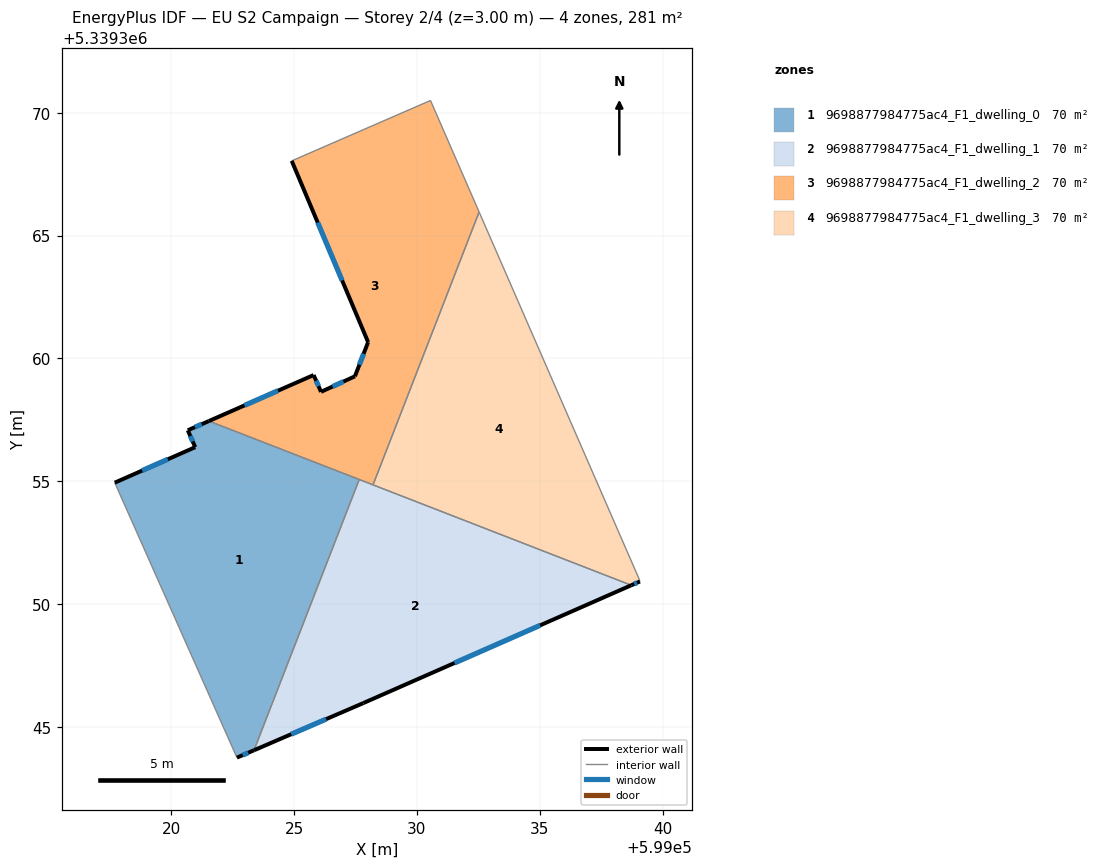
=== STOREY PLAN SPEC (per zone: floor XY polygon, exterior-wall plan segments, windows/doors) ===
zone 1: 9698877984775ac4_F1_dwelling_0  (70.4 m²)
  floor: (599027.65, 5339355.08) (599023.37, 5339344.06) (599022.68, 5339343.76) (599017.71, 5339354.95) (599020.98, 5339356.39) (599020.68, 5339357.08) (599021.54, 5339357.45)
  exterior wall: (599020.68, 5339357.08) – (599020.98, 5339356.39)  [0.8 m]
    window: (599020.78, 5339356.84) – (599020.88, 5339356.62)  [0.2 m²]
  exterior wall: (599021.54, 5339357.45) – (599020.68, 5339357.08)  [0.9 m]
    window: (599021.24, 5339357.33) – (599020.97, 5339357.21)  [0.3 m²]
  exterior wall: (599022.68, 5339343.76) – (599023.37, 5339344.06)  [0.8 m]
    window: (599022.91, 5339343.86) – (599023.13, 5339343.96)  [0.2 m²]
  exterior wall: (599020.98, 5339356.39) – (599017.71, 5339354.95)  [3.6 m]
    window: (599019.87, 5339355.90) – (599018.82, 5339355.44)  [1.1 m²]
  interior walls: 3
zone 2: 9698877984775ac4_F1_dwelling_1  (70.4 m²)
  floor: (599038.72, 5339350.77) (599027.82, 5339345.98) (599023.37, 5339344.06) (599027.65, 5339355.08)
  exterior wall: (599027.82, 5339345.98) – (599038.72, 5339350.77)  [11.9 m]
    window: (599031.53, 5339347.61) – (599035.01, 5339349.14)  [3.6 m²]
  exterior wall: (599023.37, 5339344.06) – (599027.82, 5339345.98)  [4.8 m]
    window: (599024.88, 5339344.71) – (599026.31, 5339345.33)  [1.5 m²]
  interior walls: 3
zone 3: 9698877984775ac4_F1_dwelling_2  (70.4 m²)
  floor: (599030.55, 5339370.50) (599032.53, 5339365.96) (599028.21, 5339354.86) (599021.54, 5339357.45) (599025.80, 5339359.33) (599026.10, 5339358.64) (599027.48, 5339359.28) (599028.01, 5339360.67) (599024.91, 5339368.04)
  exterior wall: (599027.48, 5339359.28) – (599026.10, 5339358.64)  [1.5 m]
    window: (599027.01, 5339359.06) – (599026.57, 5339358.86)  [0.5 m²]
  exterior wall: (599028.01, 5339360.67) – (599027.48, 5339359.28)  [1.5 m]
    window: (599027.83, 5339360.19) – (599027.66, 5339359.75)  [0.5 m²]
  exterior wall: (599024.91, 5339368.04) – (599028.01, 5339360.67)  [8.0 m]
    window: (599025.96, 5339365.53) – (599026.96, 5339363.17)  [2.5 m²]
  exterior wall: (599025.80, 5339359.33) – (599021.54, 5339357.45)  [4.7 m]
    window: (599024.35, 5339358.69) – (599022.99, 5339358.09)  [1.4 m²]
  exterior wall: (599026.10, 5339358.64) – (599025.80, 5339359.33)  [0.7 m]
    window: (599026.00, 5339358.87) – (599025.90, 5339359.09)  [0.2 m²]
  interior walls: 5
zone 4: 9698877984775ac4_F1_dwelling_3  (70.4 m²)
  floor: (599032.53, 5339365.96) (599039.04, 5339351.03) (599039.07, 5339350.93) (599038.72, 5339350.77) (599028.21, 5339354.86)
  exterior wall: (599038.72, 5339350.77) – (599039.07, 5339350.93)  [0.4 m]
    window: (599038.84, 5339350.83) – (599038.95, 5339350.88)  [0.1 m²]
  interior walls: 4

=== DERIVED (storey summary) ===
Building: EU S2 Campaign
Storey: 2 of 4  (floor level z = 3.00 m)
Storey gross floor area: 281.5 m²
Zones on this storey: 4
  - 9698877984775ac4_F1_dwelling_0: floor 70.4 m²; exterior wall 6.0 m (18.1 m²); 4 window(s) 1.8 m²; WWR 10.2%
  - 9698877984775ac4_F1_dwelling_1: floor 70.4 m²; exterior wall 16.8 m (50.3 m²); 2 window(s) 5.1 m²; WWR 10.2%
  - 9698877984775ac4_F1_dwelling_2: floor 70.4 m²; exterior wall 16.4 m (49.2 m²); 5 window(s) 5.0 m²; WWR 10.2%
  - 9698877984775ac4_F1_dwelling_3: floor 70.4 m²; exterior wall 0.4 m (1.1 m²); 1 window(s) 0.1 m²; WWR 10.2%
Zone adjacency (shared interzone walls):
  - 9698877984775ac4_F1_dwelling_0 ↔ 9698877984775ac4_F1_dwelling_1
  - 9698877984775ac4_F1_dwelling_0 ↔ 9698877984775ac4_F1_dwelling_2
  - 9698877984775ac4_F1_dwelling_1 ↔ 9698877984775ac4_F1_dwelling_2
  - 9698877984775ac4_F1_dwelling_1 ↔ 9698877984775ac4_F1_dwelling_3
  - 9698877984775ac4_F1_dwelling_2 ↔ 9698877984775ac4_F1_dwelling_3